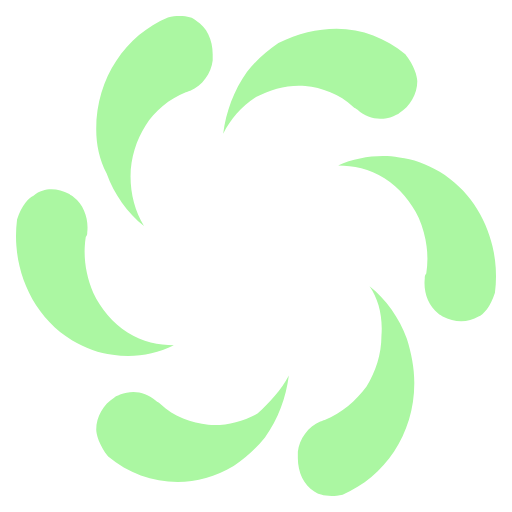
t = 0.00 s
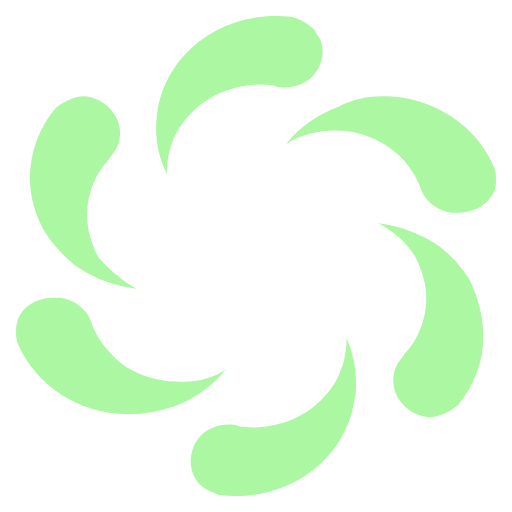
t = 0.38 s
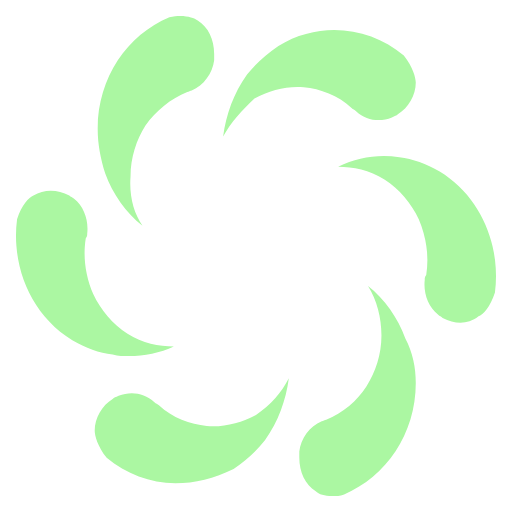
t = 0.75 s
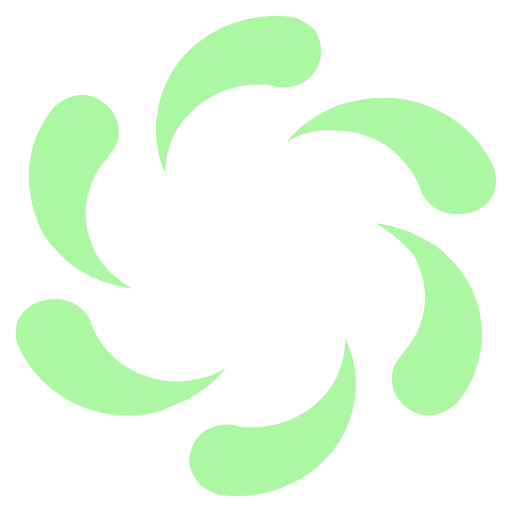
t = 1.13 s

The animated SVG that drew these frames (rendered in a browser with its animation timeline set to each time). Animation: 1 SMIL element (animateTransform=1); one cycle of 1.50 s, repeats indefinitely.

﻿<?xml version="1.0" encoding="utf-8"?><svg version="1.1" id="Layer_1" xmlns="http://www.w3.org/2000/svg" xmlns:xlink="http://www.w3.org/1999/xlink" x="0px" y="0px" width="24" height="24" viewBox="0 0 32 32" enable-background="new 0 0 32 32" xml:space="preserve"><g fill="#abf7a2"><path id="path1" d="M18.054,23.463c-0.186,1.392-0.652,2.684-1.493,3.877C16,28.035,15.348,28.633,14.6,29.13   c-2.613,1.59-5.693,1.193-7.839-0.597c-0.56-0.696-0.747-1.392-0.747-1.691c0-0.793,0.466-1.589,1.119-1.987   c0.094-0.099,0.188-0.099,0.374-0.198c0.747-0.298,1.586-0.199,2.24,0.397c0.094,0.1,0.186,0.1,0.28,0.199   c0.84,0.796,1.959,1.192,2.987,1.293c1.026,0.098,2.146-0.2,3.08-0.696C16.841,25.153,17.587,24.358,18.054,23.463z M23.095,17.897   c1.026,0.795,1.865,1.987,2.333,3.28c0.279,0.894,0.466,1.788,0.466,2.782c0,3.182-1.866,5.865-4.48,6.957   c-0.839,0.199-1.492,0-1.772-0.197c-0.654-0.396-1.027-1.193-1.027-2.087v-0.398c0.095-0.795,0.653-1.591,1.401-1.889   c0.092,0,0.186-0.099,0.279-0.099c1.026-0.397,1.959-1.193,2.613-2.088c0.561-0.895,0.933-1.987,0.933-3.182   C23.935,19.786,23.654,18.692,23.095,17.897z M3.213,11.833c0.374,0,0.747,0.099,1.121,0.299c0.093,0.098,0.186,0.098,0.279,0.198   c0.653,0.497,0.934,1.392,0.84,2.187c0,0.1,0,0.199-0.093,0.298c-0.186,1.192,0,2.385,0.467,3.48   c0.466,0.993,1.213,1.887,2.146,2.483c0.934,0.598,1.96,0.796,2.894,0.796c-1.214,0.597-2.521,0.795-3.827,0.597   C6.2,22.071,5.36,21.774,4.52,21.277c-2.614-1.591-3.827-4.672-3.454-7.554c0.281-0.896,0.748-1.392,1.026-1.492   C2.466,11.933,2.84,11.833,3.213,11.833z M23.935,9.746c0.372,0,0.653,0,1.025,0.101c0.84,0.099,1.681,0.397,2.521,0.894   c2.613,1.59,3.828,4.671,3.453,7.555c-0.279,0.894-0.746,1.391-1.026,1.49c-0.654,0.396-1.493,0.396-2.24,0   c-0.093-0.1-0.187-0.1-0.279-0.2c-0.654-0.495-0.934-1.391-0.84-2.186c0-0.1,0-0.199,0.093-0.299c0.187-1.192,0-2.385-0.468-3.479   c-0.466-0.994-1.213-1.889-2.146-2.485c-0.933-0.596-1.961-0.795-2.894-0.795C21.973,9.945,23.001,9.746,23.935,9.746z    M21.041,1.794c1.586,0,3.08,0.597,4.292,1.59c0.561,0.696,0.748,1.392,0.748,1.691c0,0.794-0.468,1.59-1.121,1.987   c-0.093,0.1-0.186,0.1-0.372,0.199C23.84,7.56,23.001,7.46,22.347,6.864c-0.094-0.1-0.187-0.1-0.28-0.199   c-0.838-0.795-1.96-1.192-2.986-1.292c-1.026-0.1-2.146,0.198-3.08,0.694c-0.933,0.597-1.586,1.392-2.053,2.287   c0.186-1.391,0.652-2.684,1.493-3.876C16,3.783,16.652,3.186,17.401,2.69C18.613,2.092,19.827,1.794,21.041,1.794z M11.24,1   c0.467,0,0.84,0.1,1.026,0.298c0.653,0.397,1.027,1.192,1.027,2.086v0.398c-0.093,0.795-0.653,1.591-1.4,1.888   c-0.094,0-0.187,0.1-0.281,0.1c-1.026,0.398-1.96,1.193-2.52,2.088c-0.559,0.895-0.933,1.988-0.933,3.18   c0,1.095,0.279,2.188,0.84,3.082c-1.027-0.796-1.868-1.987-2.333-3.28C6.2,9.945,6.014,9.051,6.014,8.057   c0-3.181,1.867-5.865,4.479-6.958C10.773,1,10.96,1,11.24,1z"><animateTransform attributeName="transform" attributeType="XML" type="rotate" from="0, 16, 16" to="360, 16, 16" dur="1.5s" repeatCount="indefinite" /></path></g></svg>